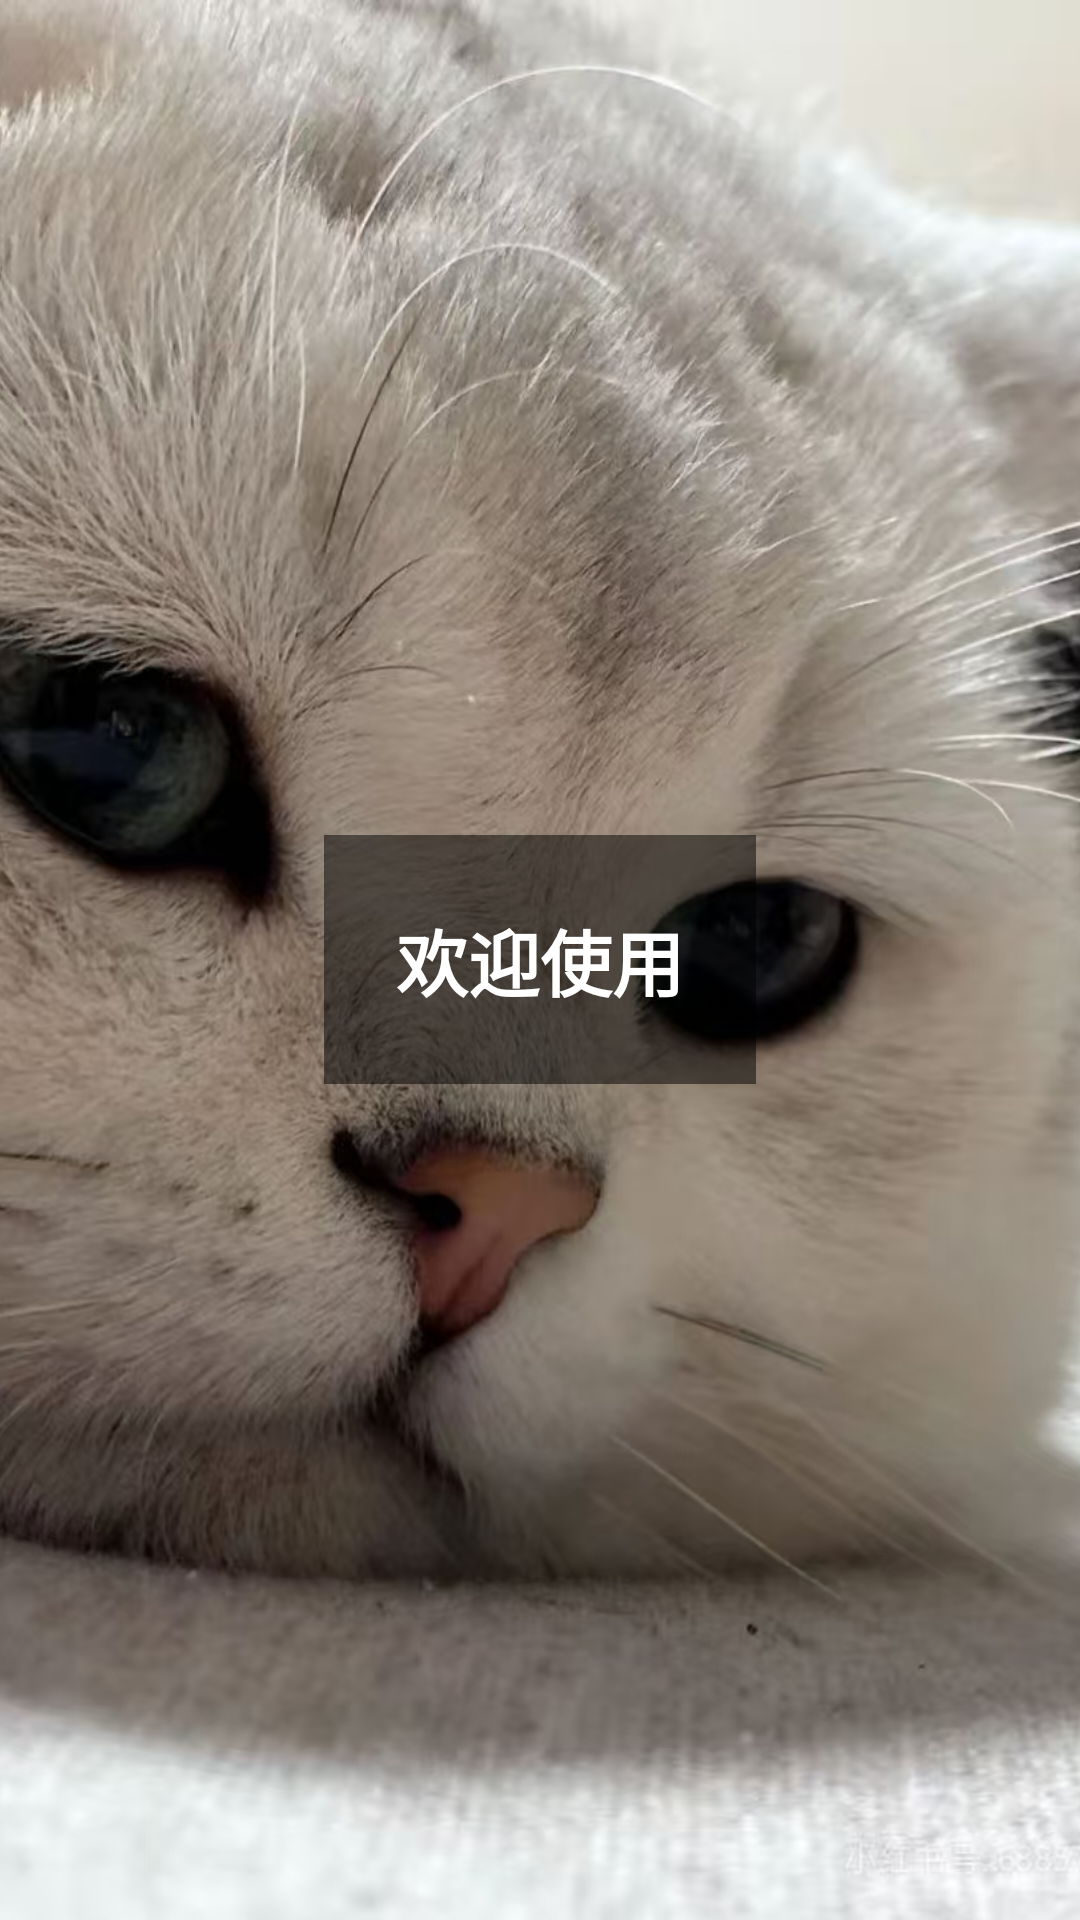

This screen was rendered from an Android layout file. Write that file and the resources it references.
<!-- AndroidManifest.xml: activity theme Theme.Splash -->
<!-- res/layout/activity_splash.xml -->
<?xml version="1.0" encoding="utf-8"?>
<RelativeLayout xmlns:android="http://schemas.android.com/apk/res/android"
    android:layout_width="match_parent"
    android:layout_height="match_parent"
    android:background="@color/white">

    
    <ImageView
        android:id="@+id/ivSplash"
        android:layout_width="match_parent"
        android:layout_height="match_parent"
        android:src="@drawable/open"
        android:scaleType="centerCrop"
        android:contentDescription="开屏图片" />

    
    <LinearLayout
        android:layout_width="wrap_content"
        android:layout_height="wrap_content"
        android:layout_centerInParent="true"
        android:orientation="vertical"
        android:gravity="center"
        android:background="#80000000"
        android:padding="24dp">

        <TextView
            android:layout_width="wrap_content"
            android:layout_height="wrap_content"
            android:text="欢迎使用"
            android:textSize="24sp"
            android:textColor="@color/white"
            android:textStyle="bold" />
    </LinearLayout>

</RelativeLayout>
<!-- resources referenced by this layout -->
<resources>
  <color name="white">#FFFFFFFF</color>
  <!-- drawable open: jpg bitmap (drawable, 605678 bytes) -->
  <style name="Theme.Splash" parent="Theme.AppCompat.Light.NoActionBar">
          <item name="android:windowBackground">@color/white</item>
          <item name="android:windowFullscreen">true</item>
          <item name="android:windowNoTitle">true</item>
      </style>
</resources>
